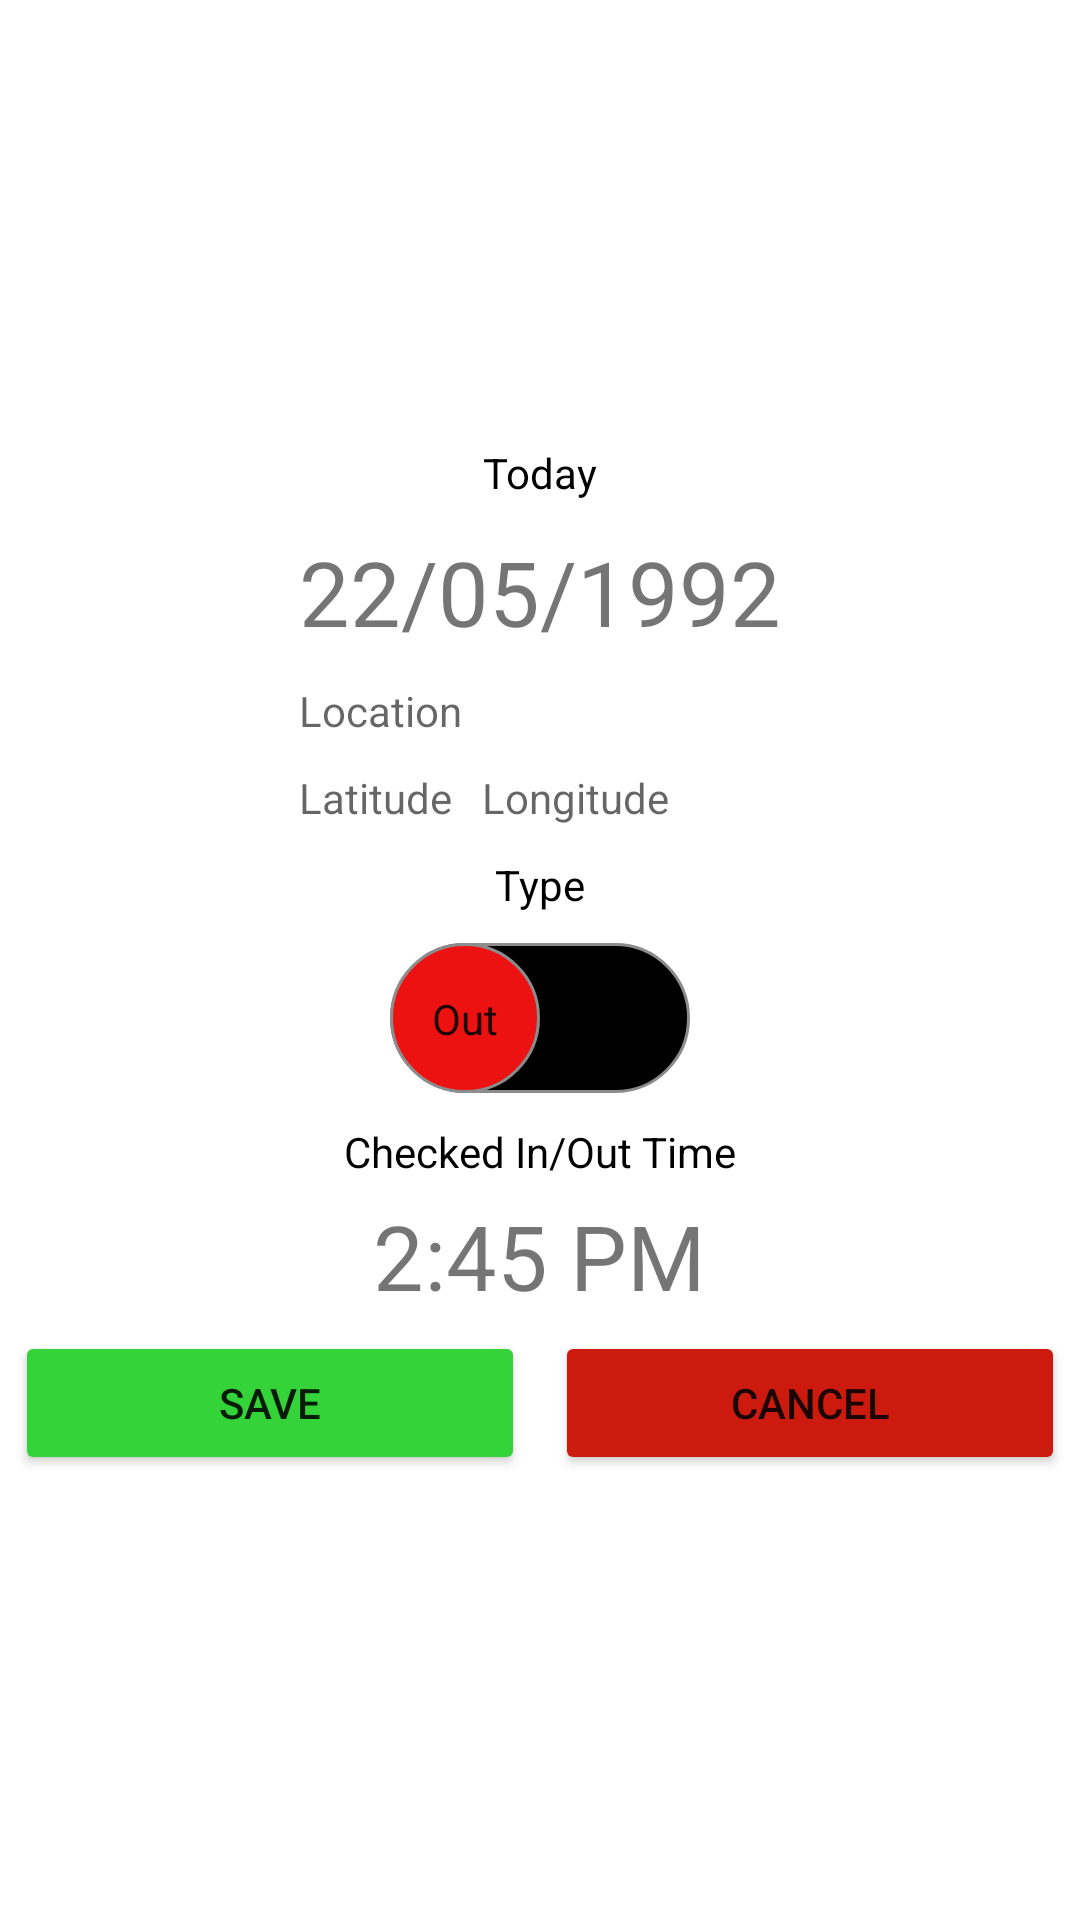

Reconstruct the res/layout file that produces this screen, plus the resources it refers to.
<!-- AndroidManifest.xml: application theme Theme.TechnoogyBusinessSolutionLtd -->
<!-- res/layout/activity_self_attendance_entry.xml -->
<?xml version="1.0" encoding="utf-8"?>
<LinearLayout xmlns:android="http://schemas.android.com/apk/res/android"
    android:layout_width="fill_parent"
    android:layout_height="fill_parent"
    xmlns:app="http://schemas.android.com/apk/res-auto"
    android:orientation="vertical">
    <LinearLayout
        android:layout_width="match_parent"
        android:layout_height="match_parent"
        android:layout_gravity="center_horizontal"
        android:gravity="center"
        android:orientation="vertical">

        <TextView
            android:layout_width="wrap_content"
            android:layout_height="wrap_content"
            android:layout_margin="5dp"
            android:text="Today"
            android:textColor="@color/black">

        </TextView>

        <LinearLayout
            android:layout_width="wrap_content"
            android:layout_height="wrap_content"
            android:orientation="vertical">

            <TextView
                android:id="@+id/today_date"
                android:layout_width="wrap_content"
                android:layout_height="wrap_content"
                android:layout_margin="5dp"
                android:text="22/05/1992"
                android:textSize="30sp"/>

            <TextView
                android:id="@+id/text_location"
                android:layout_width="wrap_content"
                android:layout_height="wrap_content"
                android:layout_margin="5dp"
                android:hint="Location"
                android:textColor="#ff0000"
                />
            <LinearLayout
                android:layout_width="wrap_content"
                android:layout_height="wrap_content"
                android:orientation="horizontal">

                <TextView
                    android:id="@+id/text_location_latitude"
                    android:layout_width="wrap_content"
                    android:layout_height="wrap_content"
                    android:layout_margin="5dp"
                    android:hint="Latitude"
                    android:textColor="#ff0000" />

                <TextView
                    android:id="@+id/text_location_longitude"
                    android:layout_width="wrap_content"
                    android:layout_height="wrap_content"
                    android:layout_margin="5dp"
                    android:hint="Longitude"
                    android:textColor="#ff0000" />
            </LinearLayout>

        </LinearLayout>

        <TextView
            android:layout_width="wrap_content"
            android:layout_height="wrap_content"
            android:text="Type"
            android:padding="5dp"
            android:textColor="@color/black"
            />
        <androidx.appcompat.widget.SwitchCompat
            android:layout_width="wrap_content"
            android:layout_height="wrap_content"
            android:layout_margin="5dp"
            android:textOff="Out"
            android:textOn="In"
            android:thumb="@drawable/thumb"
            app:showText="true"
            app:track="@drawable/track">

        </androidx.appcompat.widget.SwitchCompat>

        <TextView
            android:id="@+id/textView"
            android:layout_width="wrap_content"
            android:layout_height="wrap_content"
            android:layout_margin="5dp"
            android:textColor="@color/black"
            android:text="Checked In/Out Time" />

        <TextView
            android:id="@+id/today_time"
            android:layout_width="wrap_content"
            android:layout_height="wrap_content"
            android:text="2:45 PM"
            android:textSize="30sp"/>

        <LinearLayout
            android:layout_width="match_parent"
            android:layout_height="wrap_content"

            android:orientation="horizontal">

            <Button
                android:id="@+id/button"
                android:layout_width="wrap_content"
                android:layout_height="wrap_content"
                android:backgroundTint="#33D339"
                android:layout_weight="1"
                android:layout_margin="5dp"
                android:text="Save" />

            <Button
                android:id="@+id/button2"
                android:layout_width="wrap_content"
                android:layout_height="wrap_content"
                android:layout_weight="1"
                android:backgroundTint="#CC1B0E"
                android:layout_margin="5dp"
                android:text="Cancel" />
        </LinearLayout>




    </LinearLayout>

</LinearLayout>
<!-- resources referenced by this layout -->
<resources>
  <!-- drawable thumb (drawable) -->
  <?xml version="1.0" encoding="utf-8"?>
  <selector xmlns:android="http://schemas.android.com/apk/res/android">
  <item android:state_checked="true">
      <shape android:shape="oval">
          <solid android:color="@color/white"/>
          <stroke android:width="1dp"
              android:color="#34c759"/>
          <size android:width="50dp"
              android:height="50dp"></size>
          </shape>
  </item>
  
      <item android:state_checked="false">
          <shape android:shape="oval">
              <solid android:color="#EC1212"/>
              <stroke android:width="1dp"
                  android:color="#8c8c8c"/>
              <size android:width="50dp"
                  android:height="50dp"></size>
          </shape>
      </item>
  </selector>
  <!-- drawable track (drawable) -->
  <?xml version="1.0" encoding="utf-8"?>
  <selector xmlns:android="http://schemas.android.com/apk/res/android">
  <item android:state_checked="true">
      <shape android:shape="rectangle">
          <solid android:color="#34c759"/>
              <corners android:radius="50dp"/>
          <stroke android:width="1dp"
              android:color="#8c8c8c"/>
          <size android:height="20dp"></size>
  
      </shape>
  </item>
  
  
      <item android:state_checked="false">
          <shape android:shape="rectangle">
              <solid android:color="@color/black"/>
              <corners android:radius="50dp"/>
              <stroke android:width="1dp"
                  android:color="#8c8c8c"/>
              <size android:height="20dp"></size>
  
          </shape>
      </item>
  </selector>
  <style name="Theme.TechnoogyBusinessSolutionLtd" parent="Theme.MaterialComponents.DayNight.DarkActionBar">
          
          <item name="colorPrimary">@color/purple_500</item>
          <item name="colorPrimaryVariant">@color/purple_700</item>
          <item name="colorOnPrimary">@color/white</item>
          
          <item name="colorSecondary">@color/teal_200</item>
          <item name="colorSecondaryVariant">@color/teal_700</item>
          <item name="colorOnSecondary">@color/black</item>
          
          <item name="android:statusBarColor" tools:targetApi="l">?attr/colorPrimaryVariant</item>
          
      </style>
  <!-- not gathered from this repository: default colours our renderer supplied (Android Studio template values) -->
  <color name="purple_500">#FF6200EE</color>
  <color name="purple_700">#FF3700B3</color>
  <color name="teal_200">#FF03DAC5</color>
  <color name="teal_700">#FF018786</color>
  <color name="black">#FF000000</color>
  <color name="white">#FFFFFFFF</color>
</resources>
